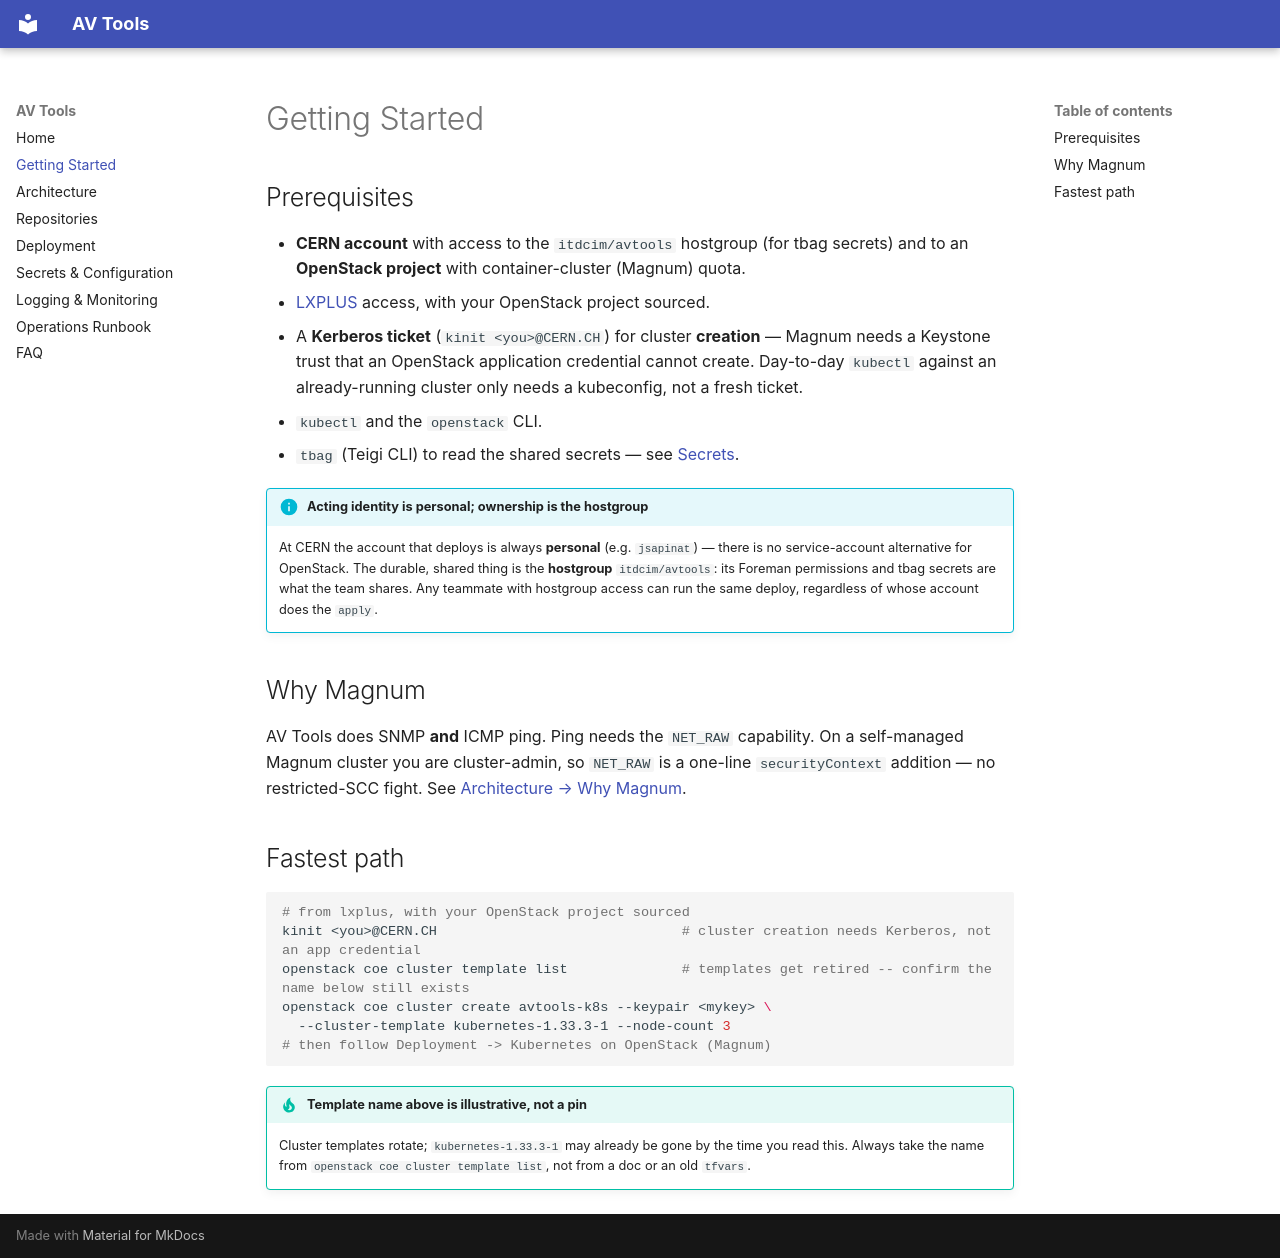

repository: sneakyjbras/avtools-docs · page: getting-started/index.html · generator: mkdocs

# Getting Started

## Prerequisites

- **CERN account** with access to the `itdcim/avtools` hostgroup (for tbag secrets)
  and to an **OpenStack project** with container-cluster (Magnum) quota.
- [LXPLUS](https://abpcomputing.web.cern.ch/guides/lxplus/) access, with your
  OpenStack project sourced.
- A **Kerberos ticket** (`kinit <you>@CERN.CH`) for cluster **creation** —
  Magnum needs a Keystone trust that an OpenStack application credential cannot
  create. Day-to-day `kubectl` against an already-running cluster only needs a
  kubeconfig, not a fresh ticket.
- `kubectl` and the `openstack` CLI.
- `tbag` (Teigi CLI) to read the shared secrets — see [Secrets](secrets.md).

!!! info "Acting identity is personal; ownership is the hostgroup"
    At CERN the account that deploys is always **personal** (e.g. `jsapinat`) — there
    is no service-account alternative for OpenStack. The durable, shared thing is the
    **hostgroup** `itdcim/avtools`: its Foreman permissions and tbag secrets are what
    the team shares. Any teammate with hostgroup access can run the same deploy,
    regardless of whose account does the `apply`.

## Why Magnum

AV Tools does SNMP **and** ICMP ping. Ping needs the `NET_RAW` capability. On a
self-managed Magnum cluster you are cluster-admin, so `NET_RAW` is a one-line
`securityContext` addition — no restricted-SCC fight. See
[Architecture → Why Magnum](architecture.md#why-magnum).

## Fastest path

```bash
# from lxplus, with your OpenStack project sourced
kinit <you>@CERN.CH                              # cluster creation needs Kerberos, not an app credential
openstack coe cluster template list              # templates get retired -- confirm the name below still exists
openstack coe cluster create avtools-k8s --keypair <mykey> \
  --cluster-template kubernetes-1.33.3-1 --node-count 3
# then follow Deployment -> Kubernetes on OpenStack (Magnum)
```

!!! tip "Template name above is illustrative, not a pin"
    Cluster templates rotate; `kubernetes-1.33.3-1` may already be gone by the
    time you read this. Always take the name from
    `openstack coe cluster template list`, not from a doc or an old `tfvars`.
